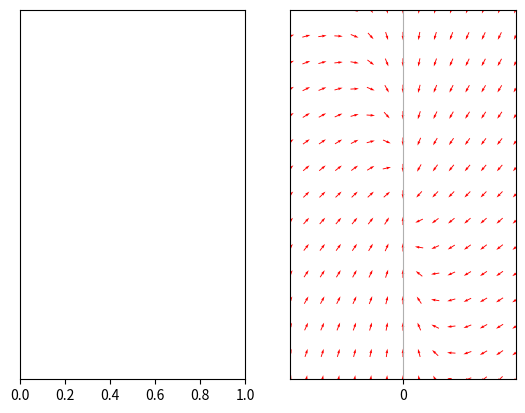

Write the Python code that produced this figure.
import numpy as np
import matplotlib.pyplot as plt
from math import sqrt


# def f1(t,x):
#     return 4*sqrt(3)*x[0]+x[0]*x[1]*(x[0]-4) - sqrt(3)*x[0]*x[0]

# def f2(t,x):
#     #return x[0]*x[1]-x[1]
#     return 0.5*x[0]*x[0]*x[1] - 2*x[0]*x[1]+x[1]*x[1]*(sqrt(3)-0.5*x[1])

# def f(t,x):
#     return (np.array([f1(t,x),f2(t,x)]))

# def EulerMef(f,t0,tn,x0,n):
#     t = np.linspace(t0,tn,n+1)
#     m = len(x0)
#     x = np.zeros((m,n+1))
#     x[:,0] = x0
#     h = (tn-t0)/n

#     for i in range(1,n+1):
#         x[:,i] = x[:, i-1] + h*f(t[i-1] + h/2, x[:, i-1] + h/2 * f(t[i-1], x[:, i-1]))

#     return((t,x))



# for x0 in np.arange(0,1.5,0.1):
#     x = np.array([x0,x0])
    
#     (t,x) = EulerMef(f,-10,20,x,1000)
#     plt.plot(x[0],x[1])

# plt.show()





# def F(X, t):
#     x,y = X
#     return[4*sqrt(3)*x+x*y*(x-4) - sqrt(3)*x*x, 0.5*x*x*y - 2*x*y+y*y*(sqrt(3)-0.5*y) ]

# y1 = np.linspace(-1,1,11)
# y2 = np.linspace(2,5,11)

# Y1, Y2 = np.meshgrid(y1,y2)

# t=0
# u,v = np.zeros(Y1.shape), np.zeros(Y2.shape)
# NI, NJ = Y1.shape

# for i in range(NI):
#     for j in range(NJ):
#         x = Y1[i,j]
#         y = Y2[i,j]
#         yprime = F([x,y],t)
#         u[i,j] = yprime[0]
#         v[i,j] = yprime[1]

# Q = plt.quiver(Y1,Y2,u,v, color = 'r')

# plt.xlabel('$x$')
# plt.ylabel('$y$')
# plt.xlim([-1,1])
# plt.ylim([2,5])
# plt.annotate("(0, 2√3)", (0, 2 * sqrt(3)))
# plt.show()






def pltdf(f, xran=[-5,5], yran=[-5,5], grid=[15,15], color = 'red'):
    x = np.linspace(xran[0], xran[1], grid[0])
    y = np.linspace(yran[0], yran[1], grid[0])

    def dx_dt(x,y, t=0): return map(eval,f)
    x , y = np.meshgrid(x,y)
    DX,DY = dx_dt(x,y)
    M = np.hypot(DX,DY)
    M[M==0] = 1
    DX = DX/M
    DY = DY/M
    plt.quiver(x,y,DX,DY, pivot = 'mid', color = color)
    plt.xlim(xran)
    plt.ylim(yran)
    plt.grid('on')




def Campo(x,y):
    return[4*sqrt(3)*x+x*y*(x-4) - sqrt(3)*x*x, 0.5*x*x*y - 2*x*y+y*y*(sqrt(3)-0.5*y)]

def Runge_Kutta(f,x,h):
    k1 = h * f(x[0],x[1])[0]
    l1 = h * f(x[0],x[1])[1]
    k2 = h * f(x[0] + 0.5 * k1, x[1] + 0.5 * l1) [0]
    l2 = h * f(x[0] + 0.5 * k1, x[1] + 0.5 * l1) [1]
    k3 = h * f(x[0] + 0.5 * k2, x[1] + 0.5 * l2) [0]
    l3 = h * f(x[0] + 0.5 * k2, x[1] + 0.5 * l2) [1]
    k4 = h * f(x[0] + k3, x[1] + l3) [0]
    l4 = h * f(x[0] + k3, x[1] + l3) [1]
    return [x[0] + (k1 + 2*k2 + 2*k3 + k4)/6, x[1] + (l1+2*l2+2*l3+l4)/6]
    

points = [[30,5]]
x=[]
y=[]
t=[]

for i in range(20000):
    points.append(Runge_Kutta(Campo, points[i], 0.001))
    x.append(points[i][0])
    y.append(points[i][1])
    t.append(1900+i*0.001)

fig, ax = plt.subplots(1,2,sharey=True)
ax[1].scatter(x,y,linestyle='-')
ax[1].set_xticks([0,10,20,30,40,50,60])
ax[1].set_yticks([0,10,20,30,40,50,60])
plt.show()




function= ["4*sqrt(3)*x+x*y*(x-4) - sqrt(3)*x*x"," 0.5*x*x*y - 2*x*y+y*y*(sqrt(3)-0.5*y)" ]
pltdf(function, xran=[-2,2], yran=[2,5])
plt.show()